Labelled photos from "data", an image-classification folder in fletcherd3/Antarctic-Snowstorm-Classification. The possible labels are: clear, storm.

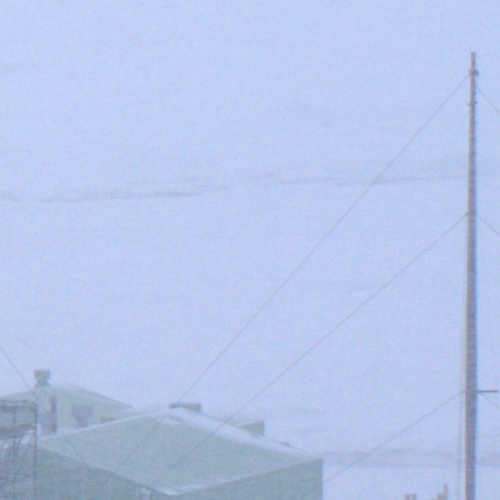
Label: storm

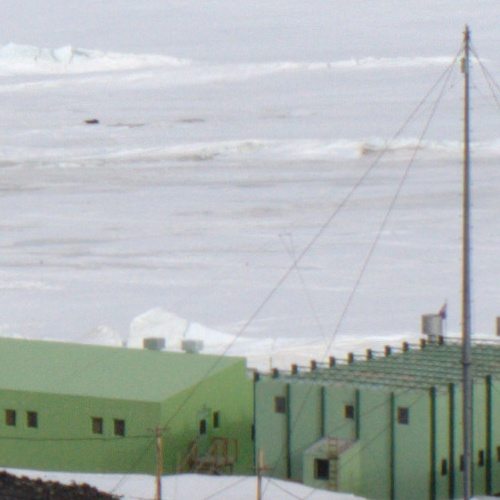
Label: clear

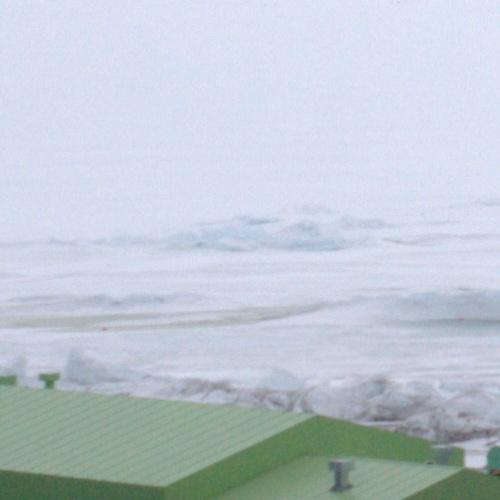
Label: clear

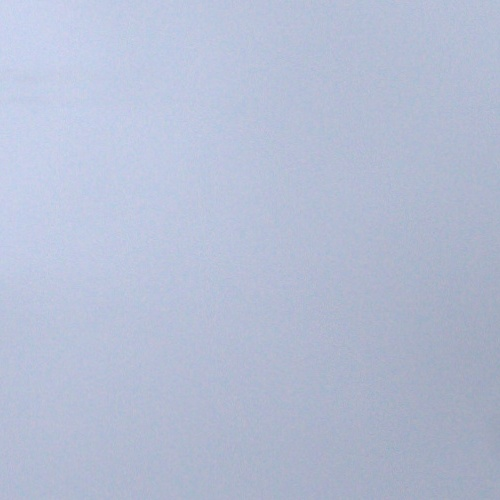
Label: storm

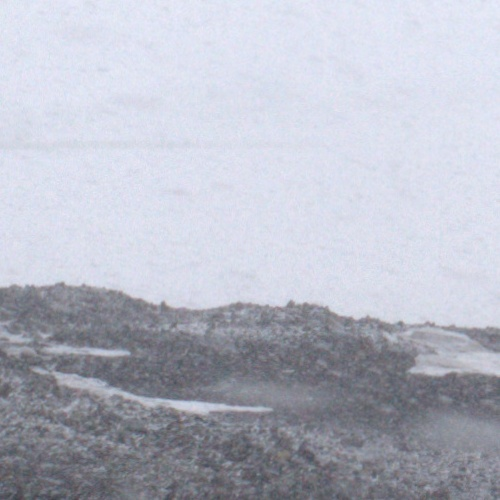
Label: storm

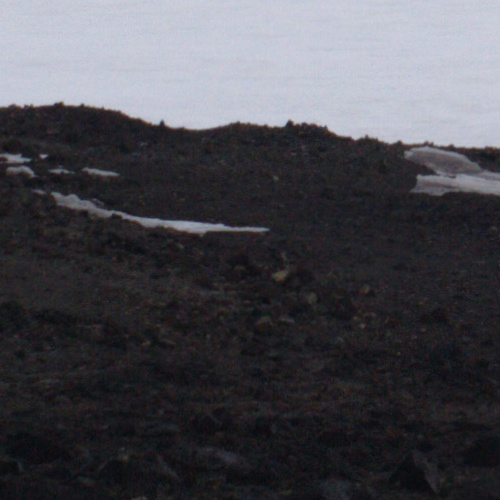
Label: clear
